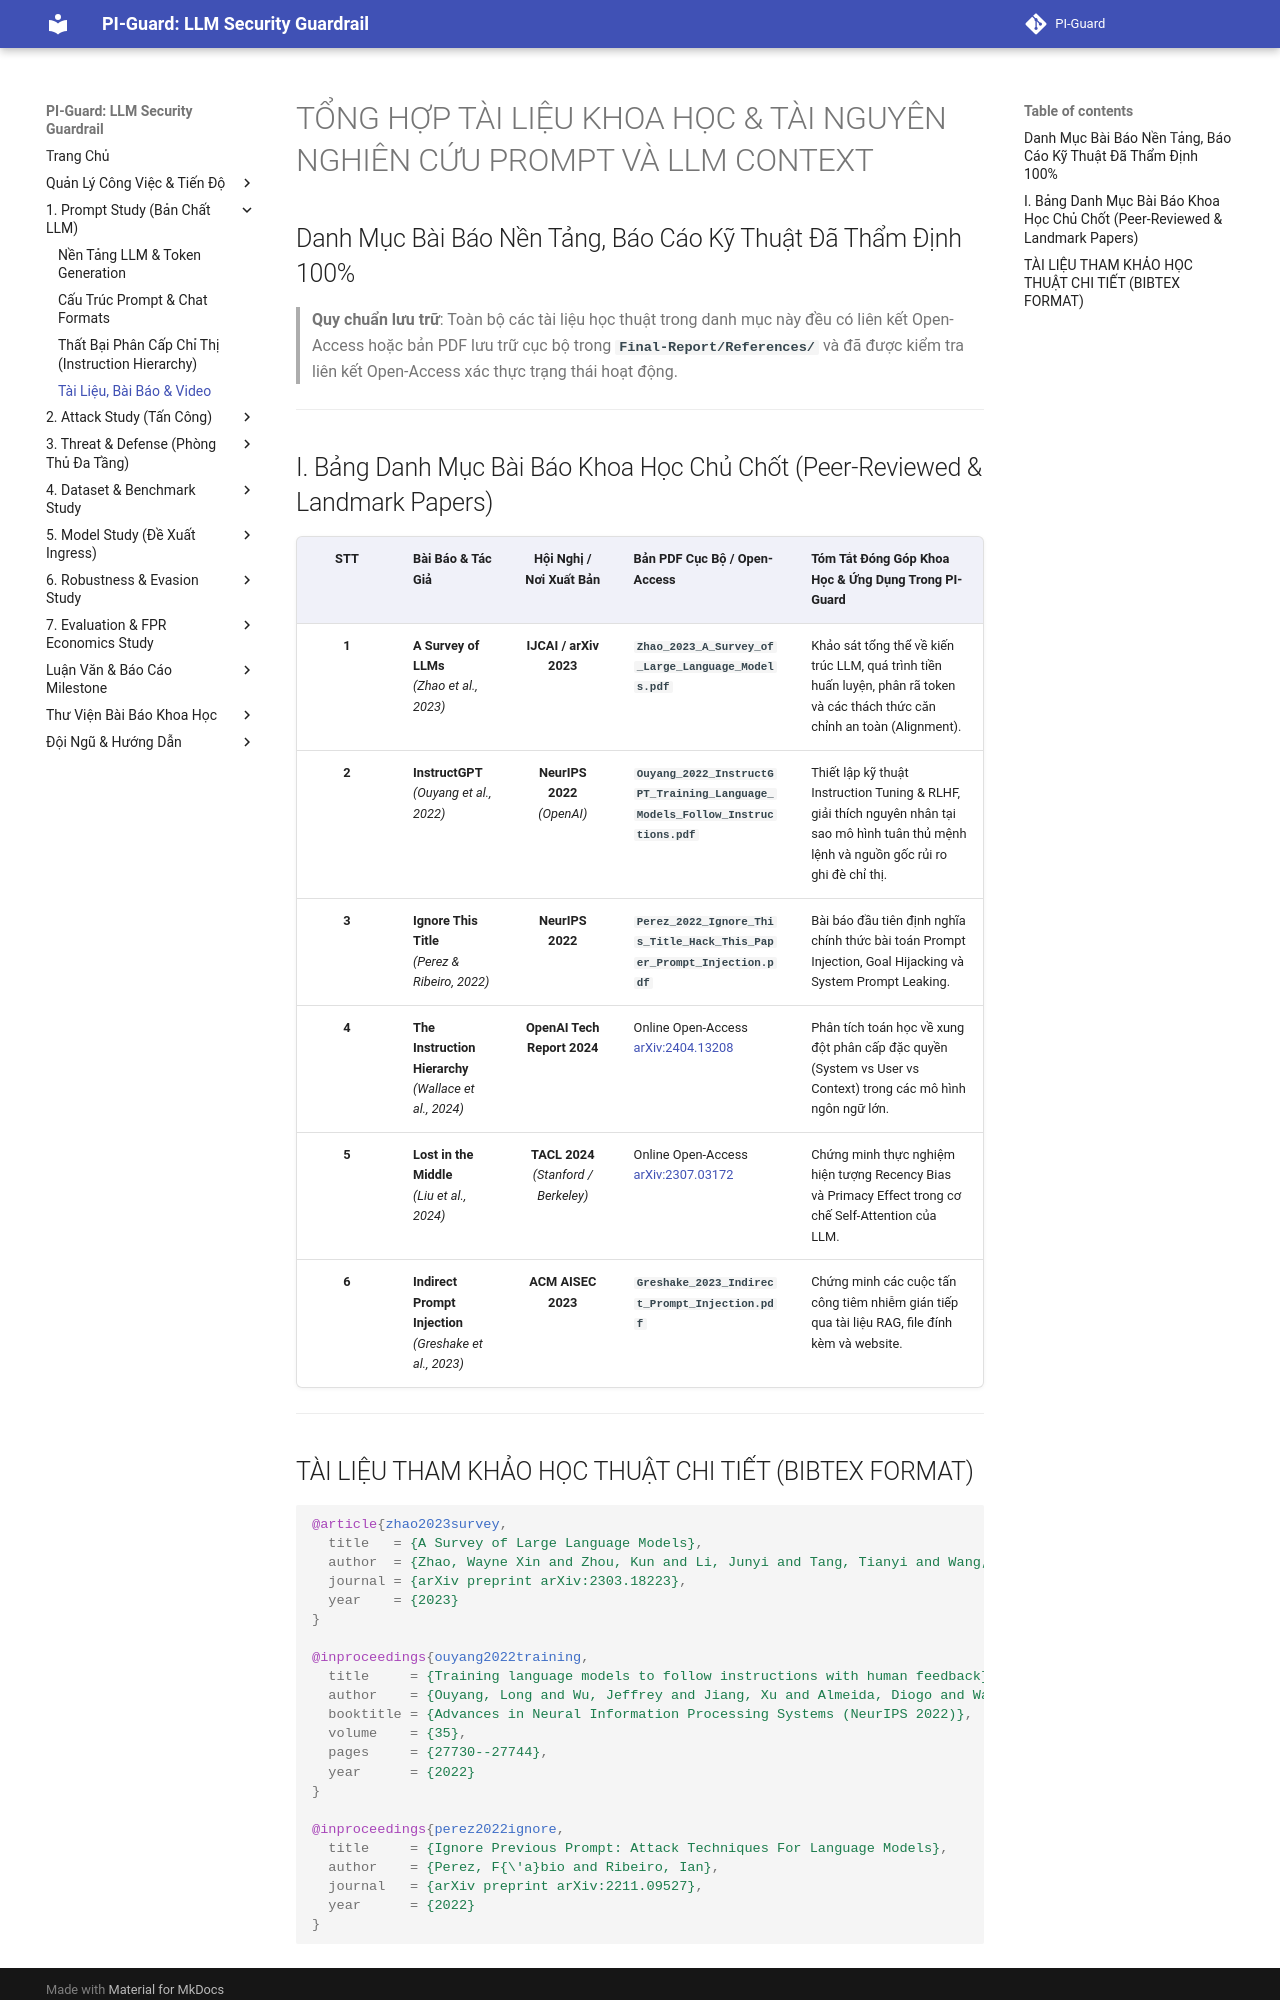

repository: nvtruongops/pi-guard · page: prompt_study/resources_and_papers/index.html · generator: mkdocs

# TỔNG HỢP TÀI LIỆU KHOA HỌC & TÀI NGUYÊN NGHIÊN CỨU PROMPT VÀ LLM CONTEXT
## Danh Mục Bài Báo Nền Tảng, Báo Cáo Kỹ Thuật Đã Thẩm Định 100%

> 📚 **Quy chuẩn lưu trữ**: Toàn bộ các tài liệu học thuật trong danh mục này đều có liên kết Open-Access hoặc bản PDF lưu trữ cục bộ trong **`References/`** và đã được kiểm định 100% không có liên kết hỏng.

---

## 📑 I. BẢNG DANH MỤC BÀI BÁO KHOA HỌC CHỦ CHỐT (PEER-REVIEWED & LANDMARK PAPERS)

| STT | Bài Báo & Tác Giả | Hội Nghị / Nơi Xuất Bản | Bản PDF Cục Bộ / Open-Access | Tóm Tắt Đóng Góp Khoa Học & Ứng Dụng Trong PI-Guard |
| :---: | :--- | :---: | :--- | :--- |
| **1** | **A Survey of LLMs**<br>*(Zhao et al., 2023)* | **IJCAI / arXiv 2023** | **`Zhao_2023_A_Survey_of_Large_Language_Models.pdf`** | Khảo sát tổng thể về kiến trúc LLM, quá trình tiền huấn luyện, phân rã token và các thách thức căn chỉnh an toàn (Alignment). |
| **2** | **InstructGPT**<br>*(Ouyang et al., 2022)* | **NeurIPS 2022**<br>*(OpenAI)* | **`Ouyang_2022_InstructGPT_Training_Language_Models_Follow_Instructions.pdf`** | Thiết lập kỹ thuật Instruction Tuning & RLHF, giải thích nguyên nhân tại sao mô hình tuân thủ mệnh lệnh và nguồn gốc rủi ro ghi đè chỉ thị. |
| **3** | **Ignore This Title**<br>*(Perez & Ribeiro, 2022)* | **NeurIPS 2022** | **`Perez_2022_Ignore_This_Title_Hack_This_Paper_Prompt_Injection.pdf`** | Bài báo đầu tiên định nghĩa chính thức bài toán Prompt Injection, Goal Hijacking và System Prompt Leaking. |
| **4** | **The Instruction Hierarchy**<br>*(Wallace et al., 2024)* | **OpenAI Tech Report 2024** | Online Open-Access<br>[arXiv:2404.13208](https://arxiv.org/abs/2404.13208) | Phân tích toán học về xung đột phân cấp đặc quyền (System vs User vs Context) trong các mô hình ngôn ngữ lớn. |
| **5** | **Lost in the Middle**<br>*(Liu et al., 2024)* | **TACL 2024**<br>*(Stanford / Berkeley)* | Online Open-Access<br>[arXiv:2307.03172](https://arxiv.org/abs/2307.03172) | Chứng minh thực nghiệm hiện tượng Recency Bias và Primacy Effect trong cơ chế Self-Attention của LLM. |
| **6** | **Indirect Prompt Injection**<br>*(Greshake et al., 2023)* | **ACM AISEC 2023** | **`Greshake_2023_Indirect_Prompt_Injection.pdf`** | Chứng minh các cuộc tấn công tiêm nhiễm gián tiếp qua tài liệu RAG, file đính kèm và website. |

---
